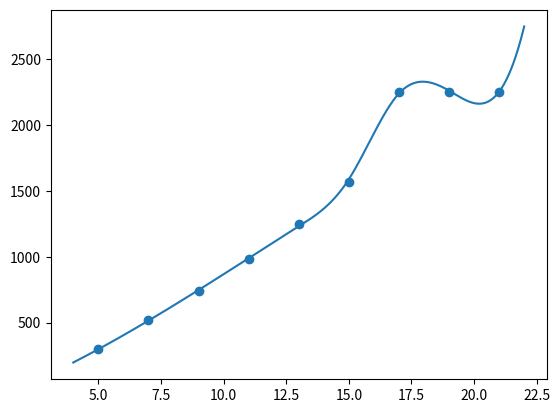
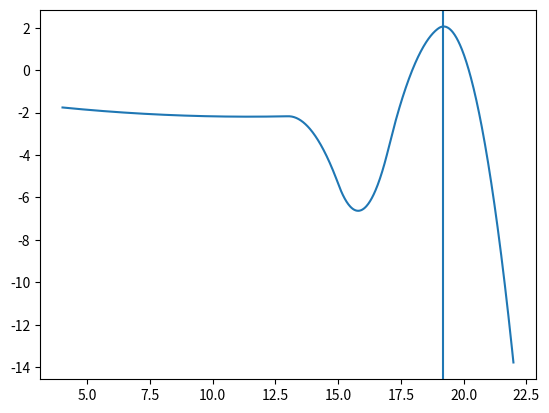

The script that saved these images, in order:
import numpy as np 
import matplotlib.pyplot as plt 
from scipy import interpolate

T = [296, 520, 744, 982, 1248, 1570, 2256, 2256, 2256]
t = [5, 7, 9, 11, 13, 15, 17, 19, 21]
interp = interpolate.UnivariateSpline(t, T, s = 1000)
t_line = np.linspace(np.min(t) - 1, np.max(t) + 1, 1000)
T_interp = interp(t_line)
interpolation_derivative = -np.roll(T_interp, -1) / 2 + np.roll(T_interp, 1) / 2
t_line_deriv, interpolation_derivative = t_line[1:-1], interpolation_derivative[1 :-1]
plt.plot(t_line, T_interp)
plt.scatter(t, T)
plt.figure()
result = t_line[np.argmax(interpolation_derivative)]
plt.plot(t_line_deriv, interpolation_derivative)
plt.axvline(result)
print(f"Максимум производной при t = {result:.2f}")

